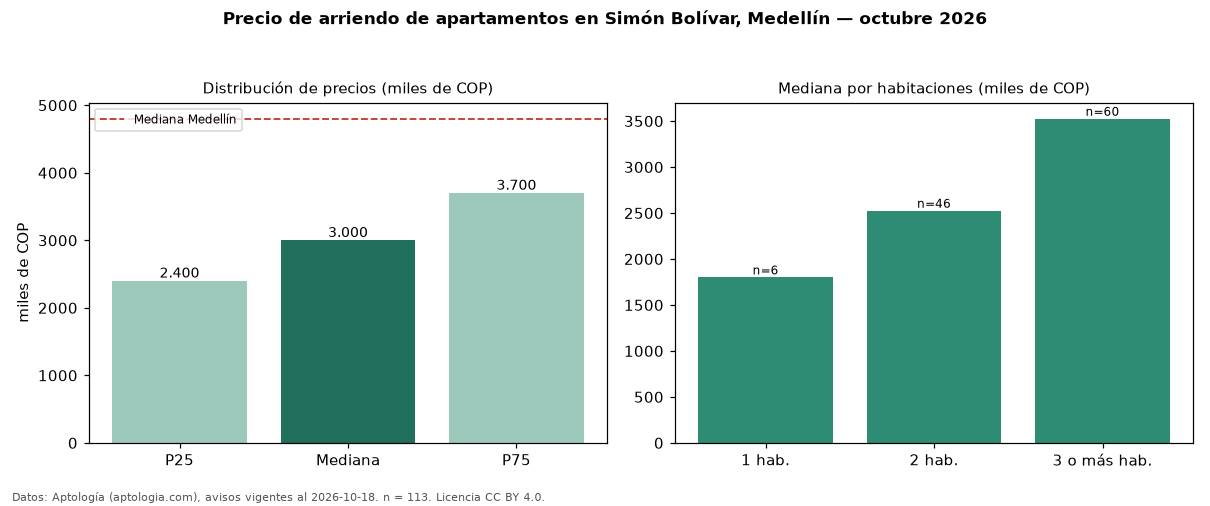

Source data for this figure (header and first rows):
seccion, metrica, valor, moneda, n
precio, p25, 2400000, COP, 113
precio, mediana, 3000000, COP, 113
precio, p75, 3700000, COP, 113
precio, minimo, 1300000, COP, 113
precio, maximo, 11111111, COP, 113
m2, mediana_precio_m2, 35870, COP, 111
m2, area_mediana_m2, 80.0, m2, 111
banos, mediana_banos, 2.0, , 
parqueadero, pct_con_parqueadero, 47.3, %, 91
estrato, estrato_mas_frecuente, 5, , 113
habitaciones, 1, 1800000, COP, 6
habitaciones, 2, 2525000, COP, 46
habitaciones, 3+, 3525000, COP, 60
ciudad, mediana_ciudad_referencia, 4800000, COP, 
ciudad, mediana_m2_ciudad, 49206, COP, 
fuente, fecha_datos, 2026-10-18, , 
fuente, atribucion, https://www.aptologia.com/arriendo/medel…, , 
fuente, licencia, CC BY 4.0, , 
